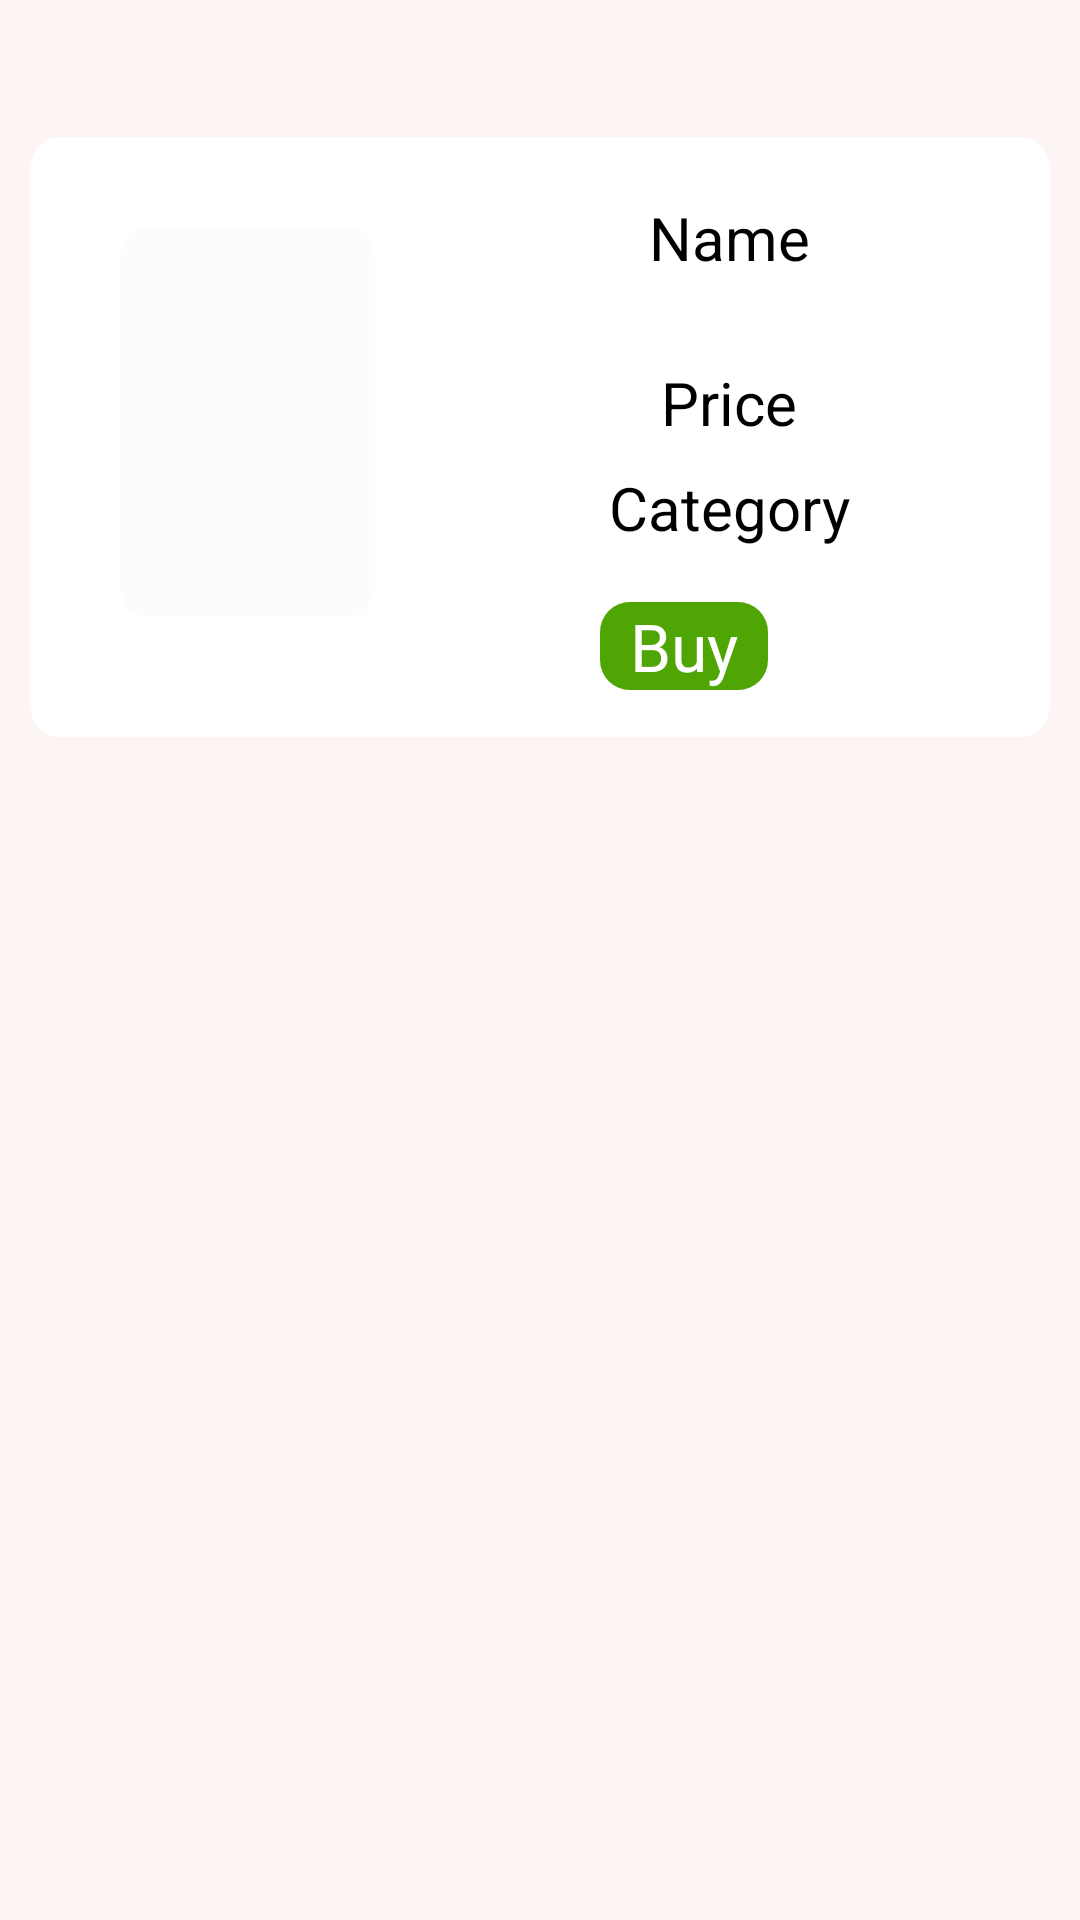

Write the Android layout XML for this screen, with the resource values it uses.
<!-- AndroidManifest.xml: application theme Theme.OnlineBookStore -->
<!-- res/layout/book_list.xml -->
<?xml version="1.0" encoding="utf-8"?>
<androidx.constraintlayout.widget.ConstraintLayout xmlns:android="http://schemas.android.com/apk/res/android"
    xmlns:app="http://schemas.android.com/apk/res-auto"
    xmlns:tools="http://schemas.android.com/tools"
    android:layout_width="match_parent"
    android:layout_height="match_parent"
    android:layout_margin="20dp"
    android:background="#FDF4F4">

    <androidx.cardview.widget.CardView
        android:id="@+id/cardView1"
        android:layout_width="match_parent"
        android:layout_height="200dp"
        android:layout_margin="10dp"
        app:cardBackgroundColor="#fff"
        app:cardCornerRadius="10dp"
        app:layout_constraintBottom_toBottomOf="parent"
        app:layout_constraintEnd_toEndOf="parent"
        app:layout_constraintHorizontal_bias="0.8"
        app:layout_constraintStart_toStartOf="parent"
        app:layout_constraintTop_toTopOf="parent"
        app:layout_constraintVertical_bias="0.085">

        <Button
            android:id="@+id/buyButton"
            android:layout_width="wrap_content"
            android:layout_height="wrap_content"
            android:layout_marginLeft="190dp"
            android:layout_marginTop="155dp"
            android:background="@drawable/round_butt"
            android:paddingLeft="10dp"
            android:paddingRight="10dp"
            android:text="Buy"
            android:textAlignment="center"
            android:textAllCaps="false"
            android:textColor="@color/white"
            android:textSize="22dp" />

        <TextView
            android:id="@+id/price"
            android:layout_width="206dp"
            android:layout_height="wrap_content"
            android:layout_marginLeft="130dp"
            android:layout_marginTop="75dp"
            android:hint="Price"
            android:textAlignment="center"
            android:textColor="@color/black"
            android:textSize="20dp" />

        <TextView
            android:id="@+id/category"
            android:layout_width="206dp"
            android:layout_height="44dp"
            android:layout_marginLeft="130dp"
            android:layout_marginTop="110dp"
            android:hint="Category"
            android:textAlignment="center"
            android:textColor="@color/black"
            android:textSize="20dp" />

        <TextView
            android:id="@+id/name"
            android:layout_width="206dp"
            android:layout_height="50dp"
            android:layout_marginLeft="130dp"
            android:layout_marginTop="20dp"
            android:hint="Name"
            android:textAlignment="center"
            android:textColor="@color/black"
            android:textSize="20dp" />

        <androidx.cardview.widget.CardView
            android:layout_width="85dp"
            android:layout_height="130dp"
            android:layout_marginLeft="30dp"
            android:layout_marginTop="30dp"
            app:cardBackgroundColor="#fcfcfc"
            app:cardCornerRadius="10dp">

            <ImageView
                android:id="@+id/imageView"
                android:layout_width="85dp"
                android:layout_height="130dp" />

        </androidx.cardview.widget.CardView>
    </androidx.cardview.widget.CardView>

</androidx.constraintlayout.widget.ConstraintLayout>
<!-- resources referenced by this layout -->
<resources>
  <color name="black">#FF000000</color>
  <color name="white">#FFFFFFFF</color>
  <!-- drawable round_butt (drawable) -->
  <?xml version="1.0" encoding="utf-8"?>
  <shape xmlns:android="http://schemas.android.com/apk/res/android"
      android:shape="rectangle" android:padding= "10dp">
      <solid android:color="@color/yellow"/>
      <corners
          android:bottomRightRadius="10dp"
          android:bottomLeftRadius="10dp"
          android:topRightRadius="10dp"
          android:topLeftRadius="10dp"/>
  
  
  </shape>
  <style name="Theme.OnlineBookStore" parent="Theme.Design">
          
          <item name="colorPrimaryVariant">@color/purple_700</item>
          <item name="colorOnPrimary">@color/black</item>
          
          <item name="colorSecondary">@color/yellow</item>
          <item name="colorSecondaryVariant">@color/yellow</item>
          <item name="colorOnSecondary">@color/black</item>
          
          <item name="android:statusBarColor" tools:targetApi="l">?attr/colorPrimaryVariant</item>
          
      </style>
  <color name="yellow">#4EA503</color>
  <color name="purple_700">#FF3700B3</color>
</resources>
